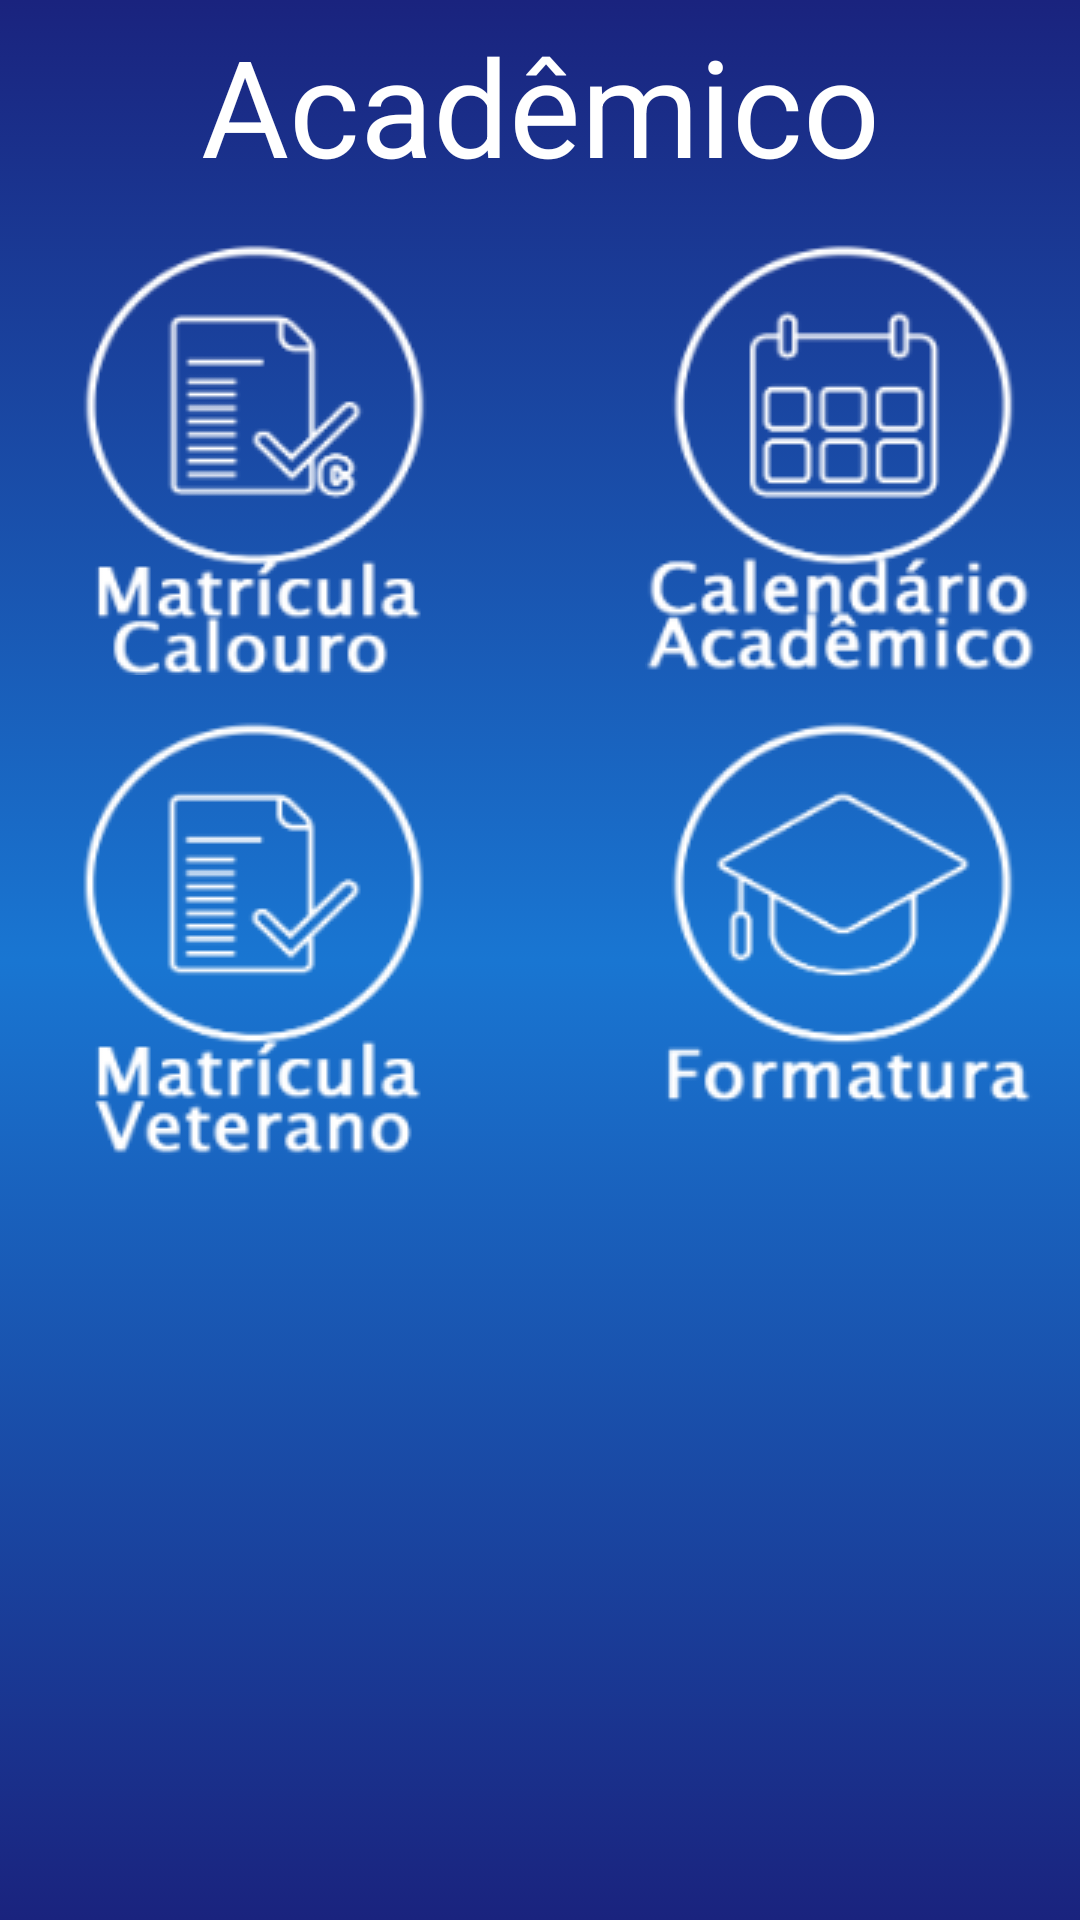

This screen was rendered from an Android layout file. Write that file and the resources it references.
<!-- AndroidManifest.xml: application theme AppTheme -->
<!-- res/layout/activity_academico.xml -->
<?xml version="1.0" encoding="utf-8"?>
<LinearLayout
	android:id="@+id/widget32"
	android:layout_width="fill_parent"
	android:layout_height="fill_parent"
	android:orientation="vertical"
	xmlns:android="http://schemas.android.com/apk/res/android"
	android:background="@drawable/main_header_selector" >
	<ScrollView
		android:id="@+id/layout"
		android:layout_width="match_parent"
		android:layout_height="fill_parent"
		android:layout_marginTop="5dip">

		<RelativeLayout
		    android:id="@+id/widget34"
		    android:layout_width="match_parent"
		    android:layout_height="468dp" >

			<TextView
			    android:id="@+id/textViewAcademico"
			    android:layout_width="fill_parent"
			    android:layout_height="wrap_content"
			    android:layout_alignParentRight="true"
			    android:layout_alignParentTop="true"
			    android:gravity="center_horizontal"
			    android:text="@string/title_Acad"
			    android:textColor="#ffffffff"
			    android:textSize="45sp" />

			<ImageButton
			    android:id="@+id/buttonCalendario"
			    android:layout_width="131dp"
			    android:layout_height="146dp"
			    android:layout_alignParentRight="true"
			    android:layout_alignTop="@+id/buttonCalouro"
			    android:layout_marginRight="14dp"
			    android:onClick="calendarioAca"
			    android:background="@drawable/button_calendario" />
			
			<ImageButton
			    android:id="@+id/buttonCalouro"
			    android:layout_width="131dp"
			    android:layout_height="146dp"
			    android:layout_alignParentLeft="true"
			    android:layout_below="@+id/textViewAcademico"
			    android:layout_marginLeft="19dp"
			    android:layout_marginTop="14dp"
			    android:onClick="matriculaCal"
			    android:background="@drawable/button_calouro" />

			<ImageButton
			    android:id="@+id/buttonFormatura"
			    android:layout_width="131dp"
			    android:layout_height="146dp"
			    android:layout_alignLeft="@+id/buttonCalendario"
			    android:layout_alignTop="@+id/buttonVeterano"
			    android:onClick="formatura"
			    android:background="@drawable/button_formatura" />
			
			<ImageButton
			    android:id="@+id/buttonVeterano"
			    android:layout_width="131dp"
			    android:layout_height="146dp"
			    android:layout_alignLeft="@+id/buttonCalouro"
			    android:layout_below="@+id/buttonCalouro"
			    android:layout_marginTop="14dp"
			    android:onClick="matriculaVet"
			    android:background="@drawable/button_veterano" />
	
		</RelativeLayout>
	</ScrollView>
</LinearLayout>
<!-- resources referenced by this layout -->
<resources>
  <!-- drawable button_calendario: png bitmap (drawable-xhdpi, 8830 bytes) -->
  <!-- drawable button_calouro: png bitmap (drawable-hdpi, 8071 bytes) -->
  <!-- drawable button_formatura: png bitmap (drawable-hdpi, 7087 bytes) -->
  <!-- drawable button_veterano: png bitmap (drawable-mdpi, 7874 bytes) -->
  <!-- drawable main_header_selector (drawable-hdpi) -->
  <?xml version="1.0" encoding="utf-8"?>
  <selector xmlns:android="http://schemas.android.com/apk/res/android" >
  <item>
      <shape>
          <gradient
          android:angle="90"
          android:startColor="#1A237E"
          android:centerColor="#1976D2"
          android:endColor="#1A237E"        
          android:type="linear" />
  
      <corners 
          android:radius="0dp"/>
      </shape>
  </item>    
  
  </selector>
  <string name="title_Acad">Acadêmico</string>
  <style name="AppTheme" parent="AppBaseTheme">
          
      </style>
  <style name="AppBaseTheme" parent="Theme.AppCompat.Light">
          
      </style>
</resources>
